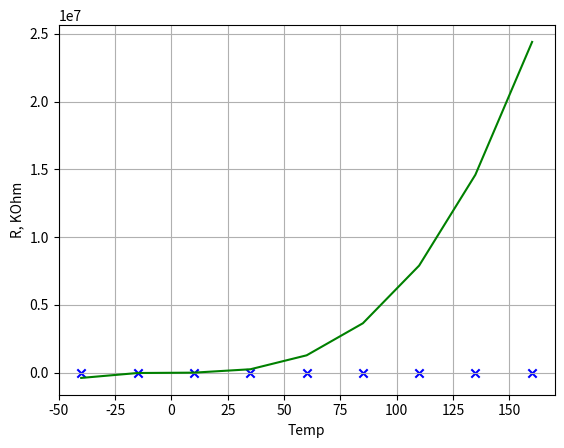

Write the Python code that produced this figure.

import numpy as np
import json
import matplotlib.pyplot as plt

raw_data='{"x":[-40.074,-15.03,9.94,35.057,60.027,84.997,109.966,134.936,160.128],"y":[6.63,7.771,9.116,10.666,12.437,14.327,16.609,19.096,21.837]}'
parsed_data = json.loads(raw_data)

x_values = np.array(parsed_data['x'])
y_values = np.array(parsed_data['y'])

coefficients = np.polyfit(x_values, y_values, 2)

bard_coefficients = [ 5.94386683e+00,  -2.07571718e-01,   5.65122251e-03,  -4.73878308e-06]

plt.scatter(x_values, y_values, marker='x', linestyle='-', color='b')
#plt.plot(x_values, np.polyval(coefficients, x_values), color='red', label='2nd')
plt.plot(x_values, np.polyval(bard_coefficients, x_values), color='green', label='bard')
plt.xlabel('Temp')
plt.ylabel('R, KOhm')
plt.grid(True)
plt.show()

for i in range(len(coefficients)):
    print(f"{coefficients[i]:.4f}")

val = np.polyval(coefficients, 25)
print(f"For 25C -> {val:.4f}")
